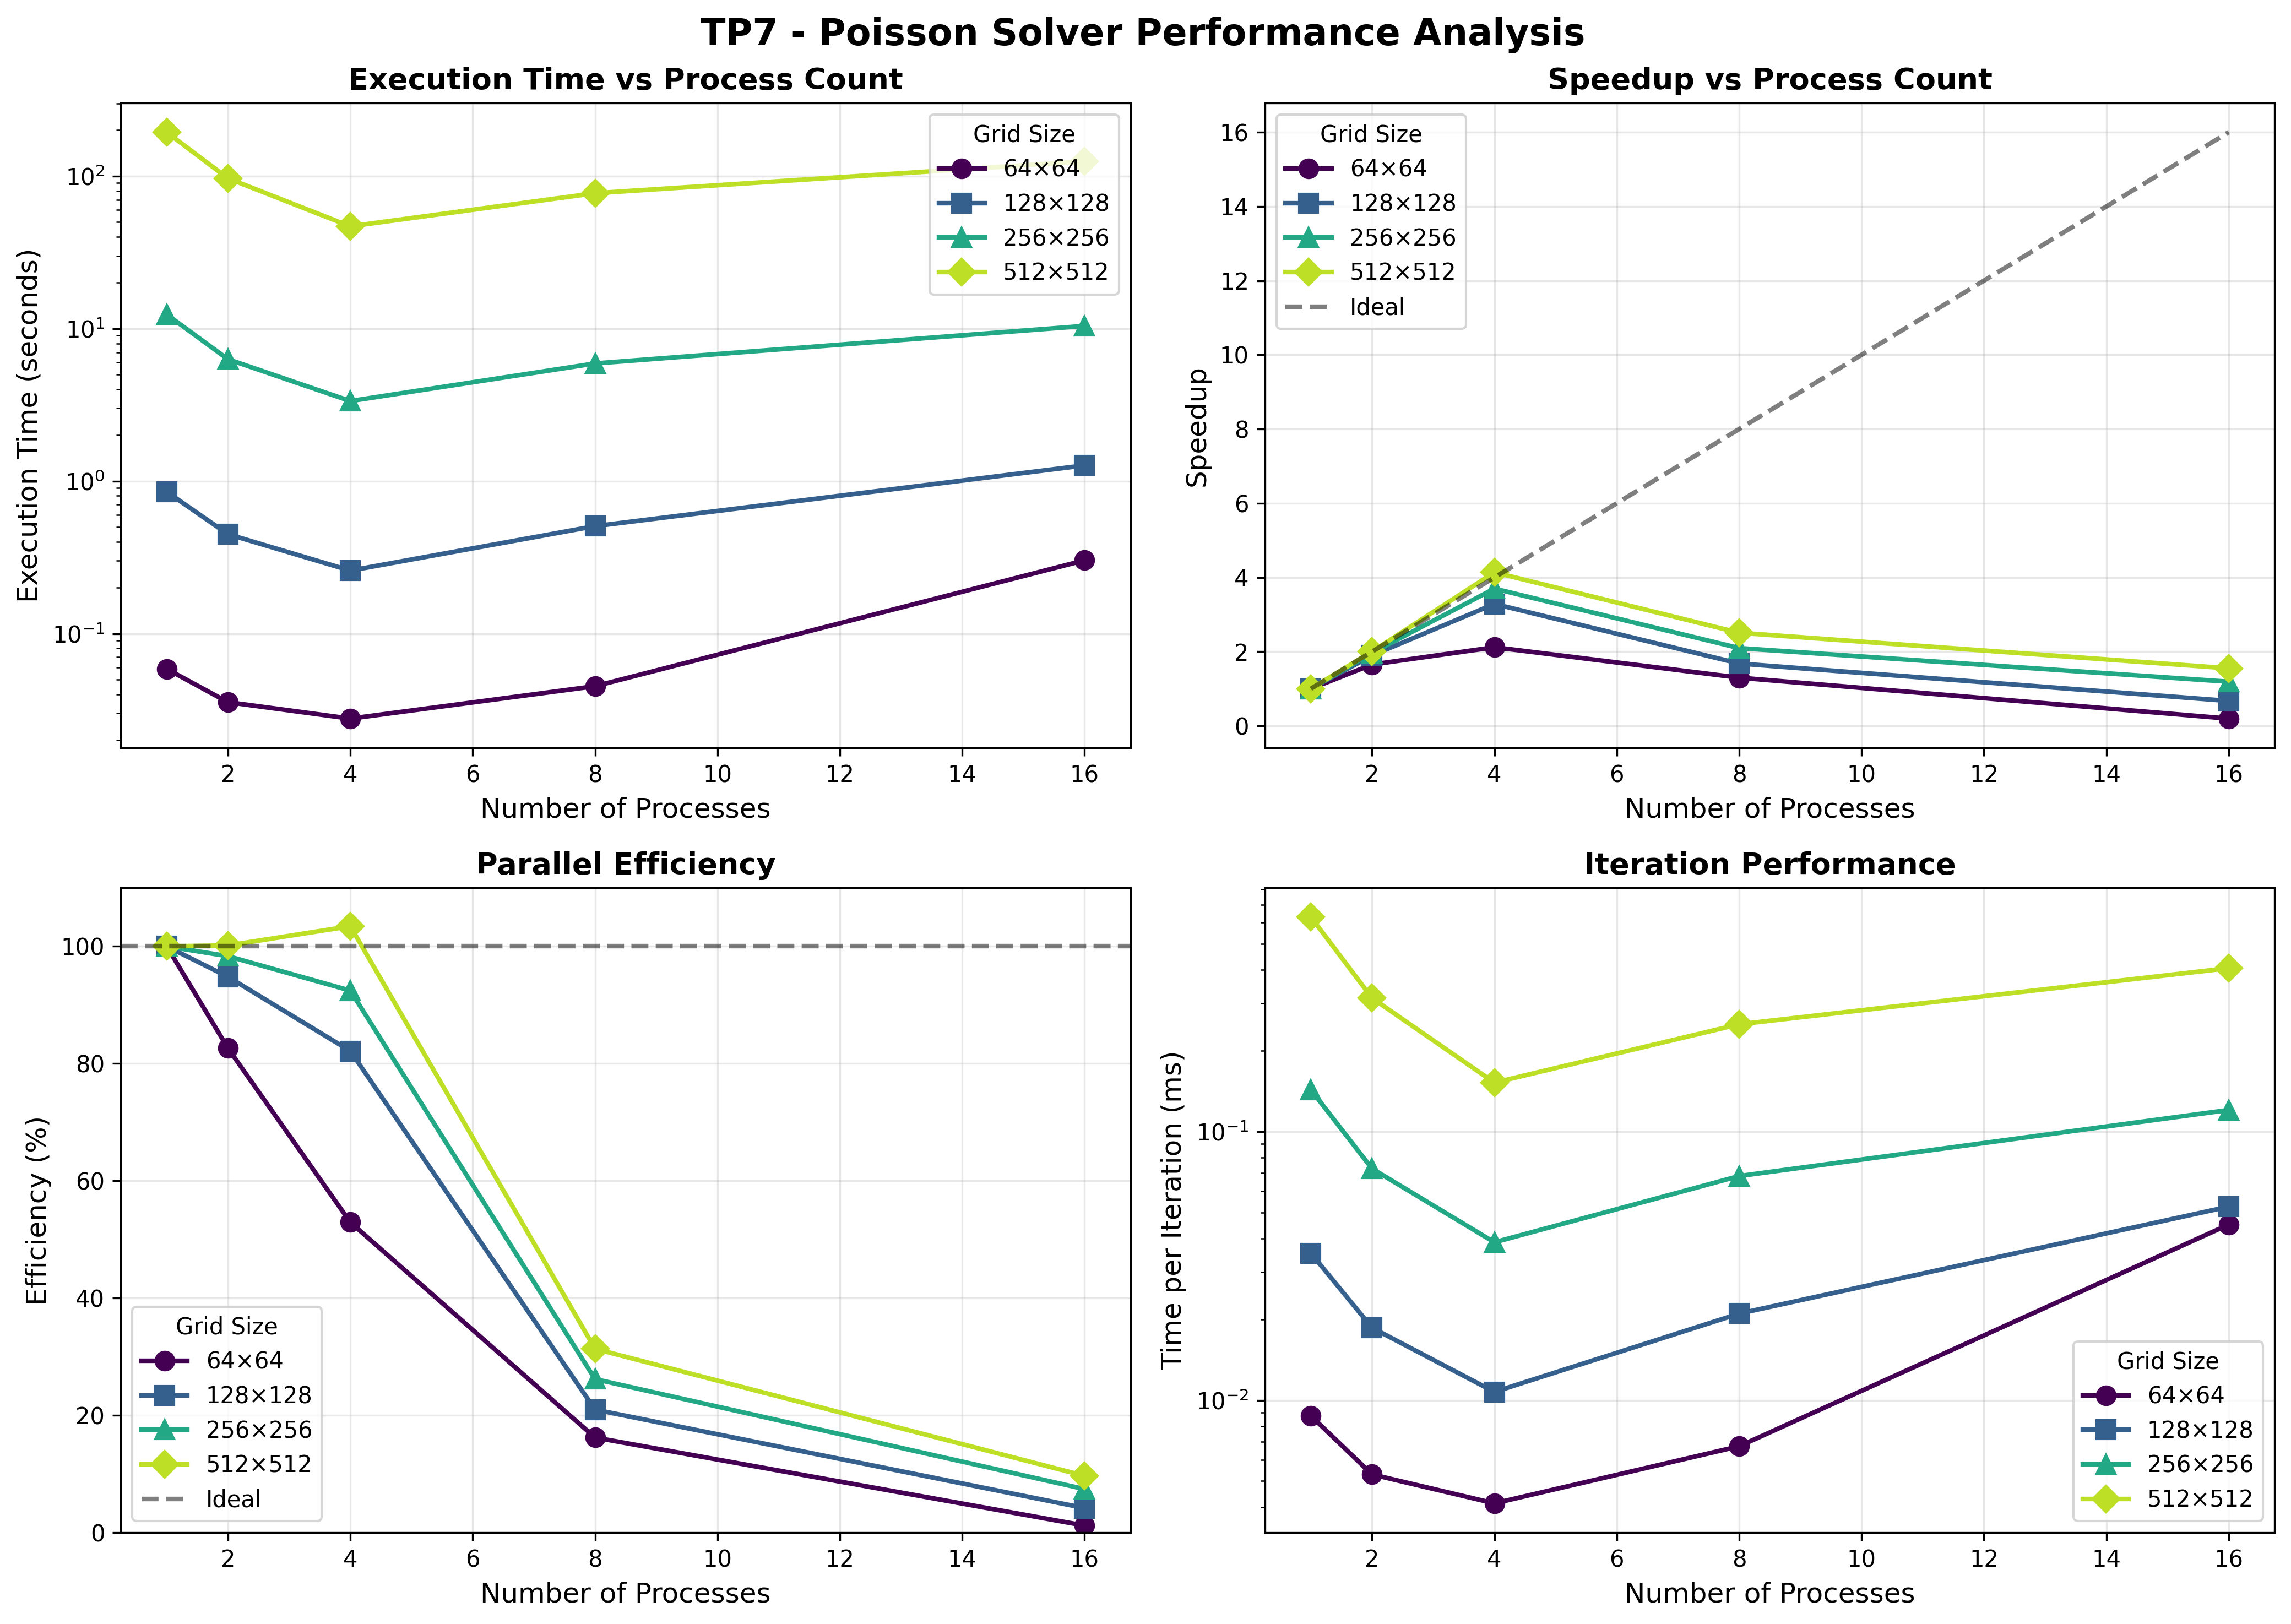

The file beside this chart, header and first rows:
Processes, Grid_Size, Time_s, Iterations
1, 64, 0.05864, 6707
2, 64, 0.03548, 6707
4, 64, 0.02769, 6707
8, 64, 0.04518, 6707
16, 64, 0.3022, 6707
1, 128, 0.8504, 24108
2, 128, 0.4485, 24108
4, 128, 0.2588, 24108
8, 128, 0.5065, 24108
16, 128, 1.267, 24108
1, 256, 12.38, 86463
2, 256, 6.296, 86463
4, 256, 3.348, 86463
8, 256, 5.908, 86463
16, 256, 10.41, 86463
1, 512, 193.8, 307650
2, 512, 96.73, 307650
4, 512, 46.83, 307650
8, 512, 77.24, 307650
16, 512, 125, 307650
